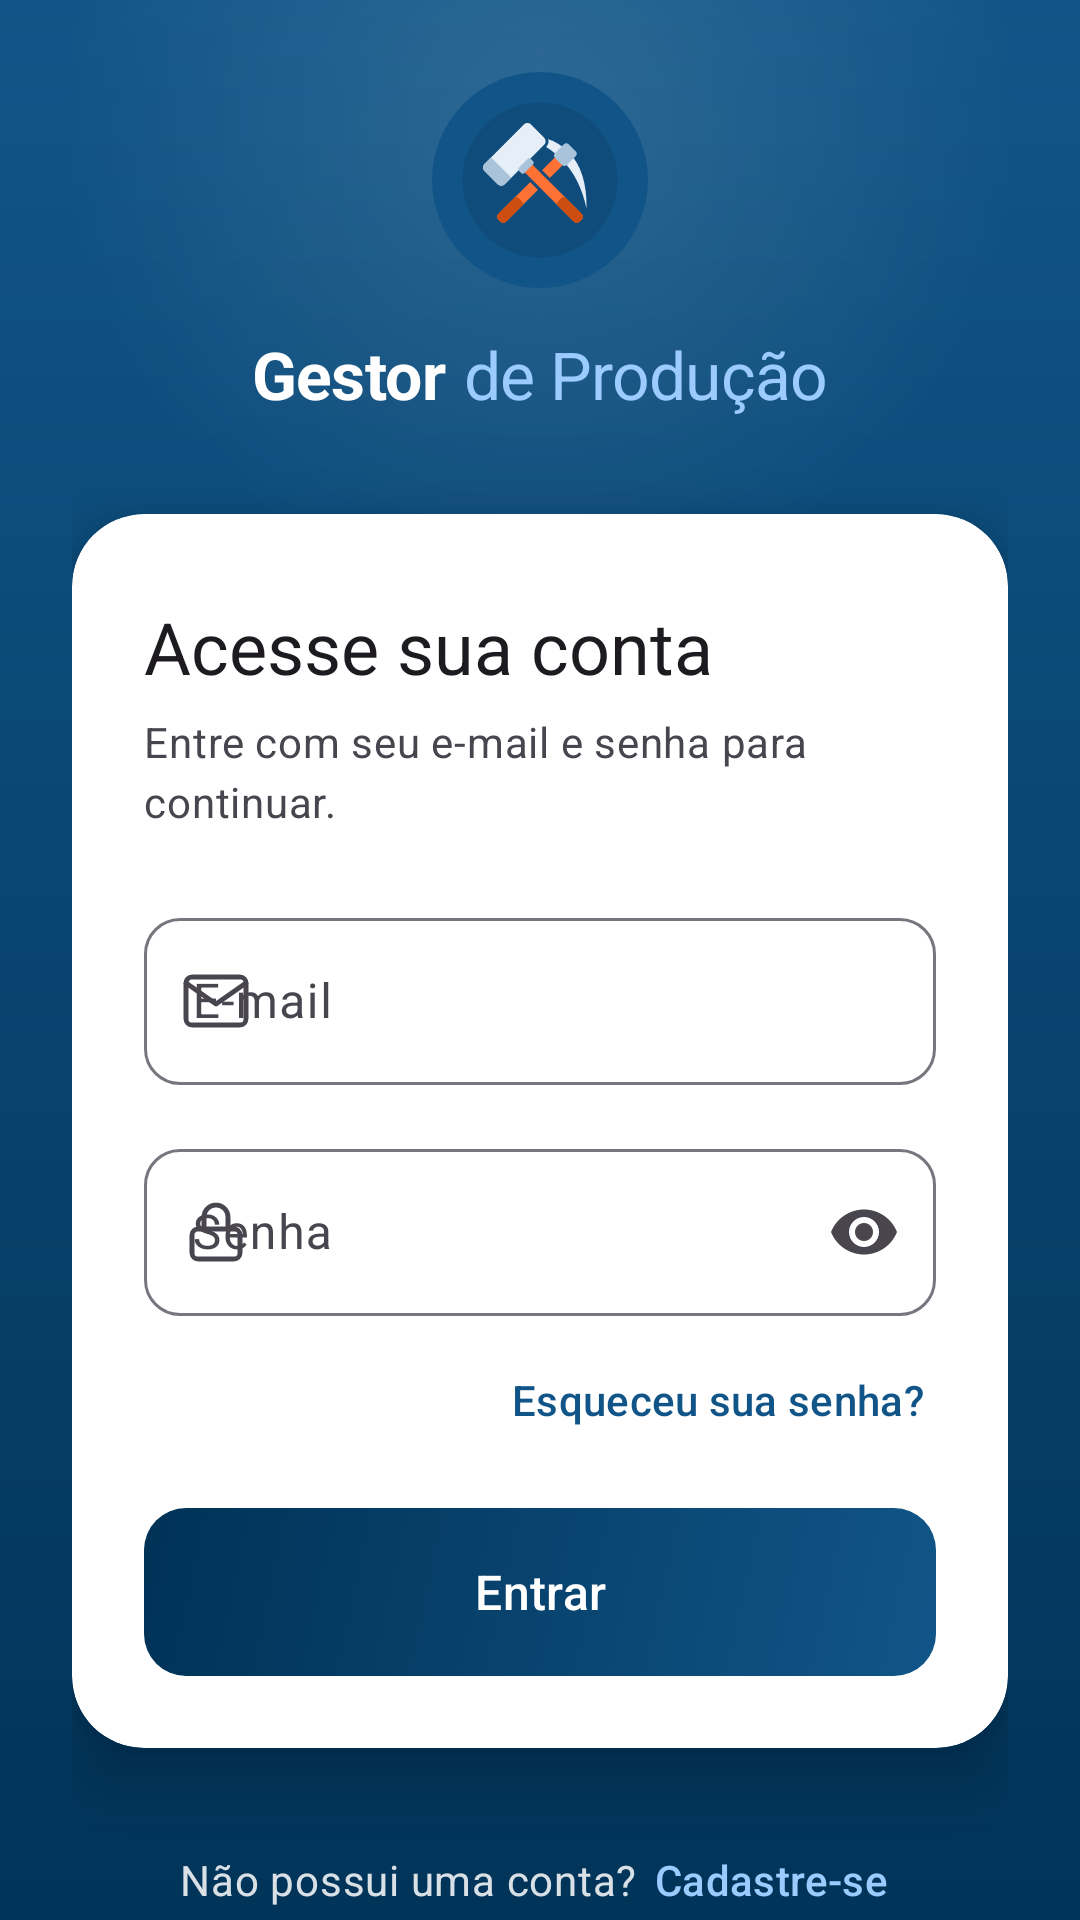

Layout XML and referenced resources for this Android screen:
<!-- AndroidManifest.xml: application theme Theme.GestorAutoProducao -->
<!-- res/layout/fragment_entrar_usuario.xml -->
<?xml version="1.0" encoding="utf-8"?>
<androidx.core.widget.NestedScrollView
    xmlns:android="http://schemas.android.com/apk/res/android"
    xmlns:app="http://schemas.android.com/apk/res-auto"
    xmlns:tools="http://schemas.android.com/tools"
    android:layout_width="match_parent"
    android:layout_height="match_parent"
    android:fillViewport="true"
    tools:context=".ui.fragment.EntrarUsuarioFragment">

    <androidx.constraintlayout.widget.ConstraintLayout
        android:layout_width="match_parent"
        android:layout_height="match_parent"
        android:background="@drawable/app_background"
        android:padding="24dp">

        <include
            android:id="@+id/brandGroup"
            layout="@layout/marca_autenticacao"
            android:layout_width="wrap_content"
            android:layout_height="wrap_content"
            android:layout_marginBottom="32dp"
            app:layout_constraintVertical_chainStyle="packed"
            app:layout_constraintTop_toTopOf="parent"
            app:layout_constraintBottom_toTopOf="@id/cardLogin"
            app:layout_constraintStart_toStartOf="parent"
            app:layout_constraintEnd_toEndOf="parent" />

        <com.google.android.material.card.MaterialCardView
            android:id="@+id/cardLogin"
            style="@style/Widget.Autenticacao.Cartao"
            android:layout_width="0dp"
            android:layout_height="wrap_content"
            app:layout_constraintWidth_max="480dp"
            app:layout_constraintTop_toBottomOf="@id/brandGroup"
            app:layout_constraintBottom_toTopOf="@id/footer"
            app:layout_constraintStart_toStartOf="parent"
            app:layout_constraintEnd_toEndOf="parent">

            <LinearLayout
                android:layout_width="match_parent"
                android:layout_height="wrap_content"
                android:orientation="vertical"
                android:paddingHorizontal="24dp"
                android:paddingTop="28dp"
                android:paddingBottom="24dp">

                <TextView
                    android:id="@+id/txtTitulo"
                    style="@style/TextAppearance.Autenticacao.Titulo"
                    android:layout_width="match_parent"
                    android:layout_height="wrap_content"
                    android:text="@string/string_acesse_sua_conta" />

                <TextView
                    android:id="@+id/txtSubTitulo"
                    style="@style/TextAppearance.Autenticacao.Subtitulo"
                    android:layout_width="match_parent"
                    android:layout_height="wrap_content"
                    android:text="@string/string_entre_em_sua_conta" />

                <com.google.android.material.textfield.TextInputLayout
                    android:id="@+id/txtEmail"
                    style="@style/Widget.Autenticacao.Campo"
                    android:layout_width="match_parent"
                    android:layout_height="wrap_content"
                    android:layout_marginTop="24dp"
                    android:hint="@string/string_email"
                    app:startIconDrawable="@drawable/ic_email_outline">

                    <com.google.android.material.textfield.TextInputEditText
                        android:id="@+id/edtEmail"
                        android:layout_width="match_parent"
                        android:layout_height="wrap_content"
                        android:autofillHints="emailAddress"
                        android:imeOptions="actionNext"
                        android:inputType="textEmailAddress"
                        android:maxLength="30" />
                </com.google.android.material.textfield.TextInputLayout>

                <com.google.android.material.textfield.TextInputLayout
                    android:id="@+id/txtSenha"
                    style="@style/Widget.Autenticacao.Campo"
                    android:layout_width="match_parent"
                    android:layout_height="wrap_content"
                    android:layout_marginTop="16dp"
                    android:hint="@string/string_senha"
                    app:endIconMode="password_toggle"
                    app:startIconDrawable="@drawable/ic_lock_outline">

                    <com.google.android.material.textfield.TextInputEditText
                        android:id="@+id/edtSenha"
                        android:layout_width="match_parent"
                        android:layout_height="wrap_content"
                        android:autofillHints="password"
                        android:imeOptions="actionDone"
                        android:inputType="textPassword"
                        android:maxLength="20" />
                </com.google.android.material.textfield.TextInputLayout>

                <TextView
                    android:id="@+id/txtEsqueceuSenha"
                    style="@style/TextAppearance.Autenticacao.Link"
                    android:layout_width="wrap_content"
                    android:layout_height="wrap_content"
                    android:layout_gravity="end"
                    android:layout_marginTop="4dp"
                    android:text="@string/string_esqueceu_sua_senha"
                    android:textColor="?attr/colorPrimary" />

                <FrameLayout
                    android:layout_width="match_parent"
                    android:layout_height="wrap_content"
                    android:layout_marginTop="12dp">

                    <com.google.android.material.button.MaterialButton
                        android:id="@+id/botaoEntrar"
                        style="@style/Widget.Autenticacao.BotaoPrimario"
                        android:layout_width="match_parent"
                        android:layout_height="wrap_content"
                        android:text="@string/string_entrar" />

                    <include
                        android:id="@+id/loadingDotsBotao"
                        layout="@layout/view_loading_dots"
                        android:layout_width="wrap_content"
                        android:layout_height="wrap_content"
                        android:layout_gravity="center"
                        android:visibility="gone" />
                </FrameLayout>
            </LinearLayout>
        </com.google.android.material.card.MaterialCardView>

        <LinearLayout
            android:id="@+id/footer"
            android:layout_width="wrap_content"
            android:layout_height="wrap_content"
            android:layout_marginTop="20dp"
            android:orientation="horizontal"
            android:gravity="center_vertical"
            app:layout_constraintBottom_toBottomOf="parent"
            app:layout_constraintEnd_toEndOf="parent"
            app:layout_constraintStart_toStartOf="parent"
            app:layout_constraintTop_toBottomOf="@id/cardLogin">

            <TextView
                style="@style/TextAppearance.Autenticacao.Rodape"
                android:layout_width="wrap_content"
                android:layout_height="wrap_content"
                android:text="@string/string_nao_possui_uma_conta" />

            <TextView
                android:id="@+id/txtLinkCadastro"
                style="@style/TextAppearance.Autenticacao.Link"
                android:layout_width="wrap_content"
                android:layout_height="wrap_content"
                android:layout_marginStart="2dp"
                android:text="@string/string_cadastre_se"
                android:textColor="@color/cor_azul_claro" />
        </LinearLayout>
    </androidx.constraintlayout.widget.ConstraintLayout>
</androidx.core.widget.NestedScrollView>
<!-- res/layout/marca_autenticacao.xml (included above) -->
<?xml version="1.0" encoding="utf-8"?>
<LinearLayout xmlns:android="http://schemas.android.com/apk/res/android"
    android:layout_width="wrap_content"
    android:layout_height="wrap_content"
    android:orientation="vertical"
    android:gravity="center_horizontal">

    <ImageView
        android:layout_width="72dp"
        android:layout_height="72dp"
        android:src="@drawable/ic_marca"
        android:contentDescription="@null" />

    <LinearLayout
        android:layout_width="wrap_content"
        android:layout_height="wrap_content"
        android:layout_marginTop="14dp"
        android:orientation="horizontal"
        android:contentDescription="@string/app_name"
        android:importantForAccessibility="yes">

        <TextView
            android:layout_width="wrap_content"
            android:layout_height="wrap_content"
            android:importantForAccessibility="no"
            android:text="@string/string_marca_gestor"
            android:textColor="@color/white"
            android:textSize="22sp"
            android:textStyle="bold"
            android:letterSpacing="-0.01" />

        <TextView
            android:layout_width="wrap_content"
            android:layout_height="wrap_content"
            android:layout_marginStart="6dp"
            android:importantForAccessibility="no"
            android:text="@string/string_marca_de_producao"
            android:textColor="@color/cor_azul_claro"
            android:textSize="22sp"
            android:letterSpacing="-0.01" />
    </LinearLayout>
</LinearLayout>
<!-- res/layout/view_loading_dots.xml (included above) -->
<?xml version="1.0" encoding="utf-8"?>
<LinearLayout
    xmlns:android="http://schemas.android.com/apk/res/android"
    android:layout_width="wrap_content"
    android:layout_height="wrap_content"
    android:orientation="horizontal"
    android:gravity="center">

    <View
        android:id="@+id/dot1"
        android:layout_width="8dp"
        android:layout_height="8dp"
        android:layout_margin="2dp"
        android:background="@drawable/bg_dot"/>

    <View
        android:id="@+id/dot2"
        android:layout_width="8dp"
        android:layout_height="8dp"
        android:layout_margin="2dp"
        android:background="@drawable/bg_dot"/>

    <View
        android:id="@+id/dot3"
        android:layout_width="8dp"
        android:layout_height="8dp"
        android:layout_margin="2dp"
        android:background="@drawable/bg_dot"/>
</LinearLayout>
<!-- resources referenced by this layout -->
<resources>
  <color name="cor_azul_claro">#9BCBFF</color>
  <color name="white">#FFFFFFFF</color>
  <string name="app_name">Gestor de Produção</string>
  <string name="string_acesse_sua_conta">Acesse sua conta</string>
  <string name="string_cadastre_se">Cadastre-se</string>
  <string name="string_email">E-mail</string>
  <string name="string_entrar">Entrar</string>
  <string name="string_entre_em_sua_conta">Entre com seu e-mail e senha para continuar.</string>
  <string name="string_esqueceu_sua_senha">Esqueceu sua senha?</string>
  <string name="string_marca_de_producao">de Produção</string>
  <string name="string_marca_gestor">Gestor</string>
  <string name="string_nao_possui_uma_conta">Não possui uma conta?</string>
  <string name="string_senha">Senha</string>
  <style name="TextAppearance.Autenticacao.Rodape" parent="TextAppearance.Material3.BodyMedium">
          <item name="android:textColor">@color/cor_texto_rodape_autenticacao</item>
      </style>
  <style name="TextAppearance.Autenticacao.Subtitulo" parent="TextAppearance.Material3.BodyMedium">
          <item name="android:layout_marginTop">6dp</item>
          <item name="android:textColor">?attr/colorOnSurfaceVariant</item>
      </style>
  <style name="TextAppearance.Autenticacao.Titulo" parent="TextAppearance.Material3.HeadlineSmall">
          <item name="android:fontFamily">sans-serif-medium</item>
          <item name="android:textColor">?attr/colorOnSurface</item>
      </style>
  <style name="Widget.Autenticacao.Cartao" parent="Widget.Material3.CardView.Elevated">
          <item name="cardBackgroundColor">@color/cor_fundo_card_autenticacao</item>
          <item name="cardCornerRadius">24dp</item>
          <item name="cardElevation">12dp</item>
      </style>
  <color name="cor_azul">#115588</color>
  <color name="cor_azul_escuro">#003256</color>
  <color name="cor_brilho_branco">#1FFFFFFF</color>
  <color name="cor_icone_neutro">#94A3B8</color>
  <color name="cor_texto_rodape_autenticacao">#D9FFFFFF</color>
  <!-- drawable bg_botao_primario (drawable) -->
  <?xml version="1.0" encoding="utf-8"?>
  <selector xmlns:android="http://schemas.android.com/apk/res/android">
      <item android:state_enabled="false" android:drawable="@drawable/bg_botao_desabilitado" />
      <item android:drawable="@drawable/bg_botao_entrar" />
  </selector>
  <style name="ShapeAppearance.Autenticacao.Campo" parent="ShapeAppearance.Material3.SmallComponent">
          <item name="cornerFamily">rounded</item>
          <item name="cornerSize">12dp</item>
      </style>
  <color name="cor_fundo_card_autenticacao">@color/white</color>
  <color name="cor_laranja">#FF7235</color>
  <style name="CustomRadioButton" parent="Widget.Material3.CompoundButton.RadioButton">
          <item name="buttonTint">@color/cor_azul</item>
          <item name="android:textSize">20sp</item>
          <item name="android:paddingStart">12dp</item>
      </style>
  <style name="txtInputLayout" parent="Widget.Material3.TextInputLayout.OutlinedBox.Dense">
          <item name="shapeAppearanceOverlay">@style/ShapeAppearance.CustomShapeAppearance</item>
          <item name="boxStrokeColor">@color/cor_borda_campo</item>
  
          <item name="hintTextColor">?attr/colorOnSurfaceVariant</item>
      </style>
  <!-- drawable bg_botao_desabilitado (drawable) -->
  <?xml version="1.0" encoding="utf-8"?>
  <shape xmlns:android="http://schemas.android.com/apk/res/android"
      android:shape="rectangle">
      <corners android:radius="14dp" />
      <solid android:color="@color/cor_primaria_transparente" />
  </shape>
  <style name="ShapeAppearance.CustomShapeAppearance" parent="ShapeAppearance.Material3.SmallComponent">
          <item name="cornerFamily">rounded</item>
          <item name="cornerSize">16dp</item>
      </style>
  <color name="cor_primaria_transparente">#33115588</color>
</resources>
